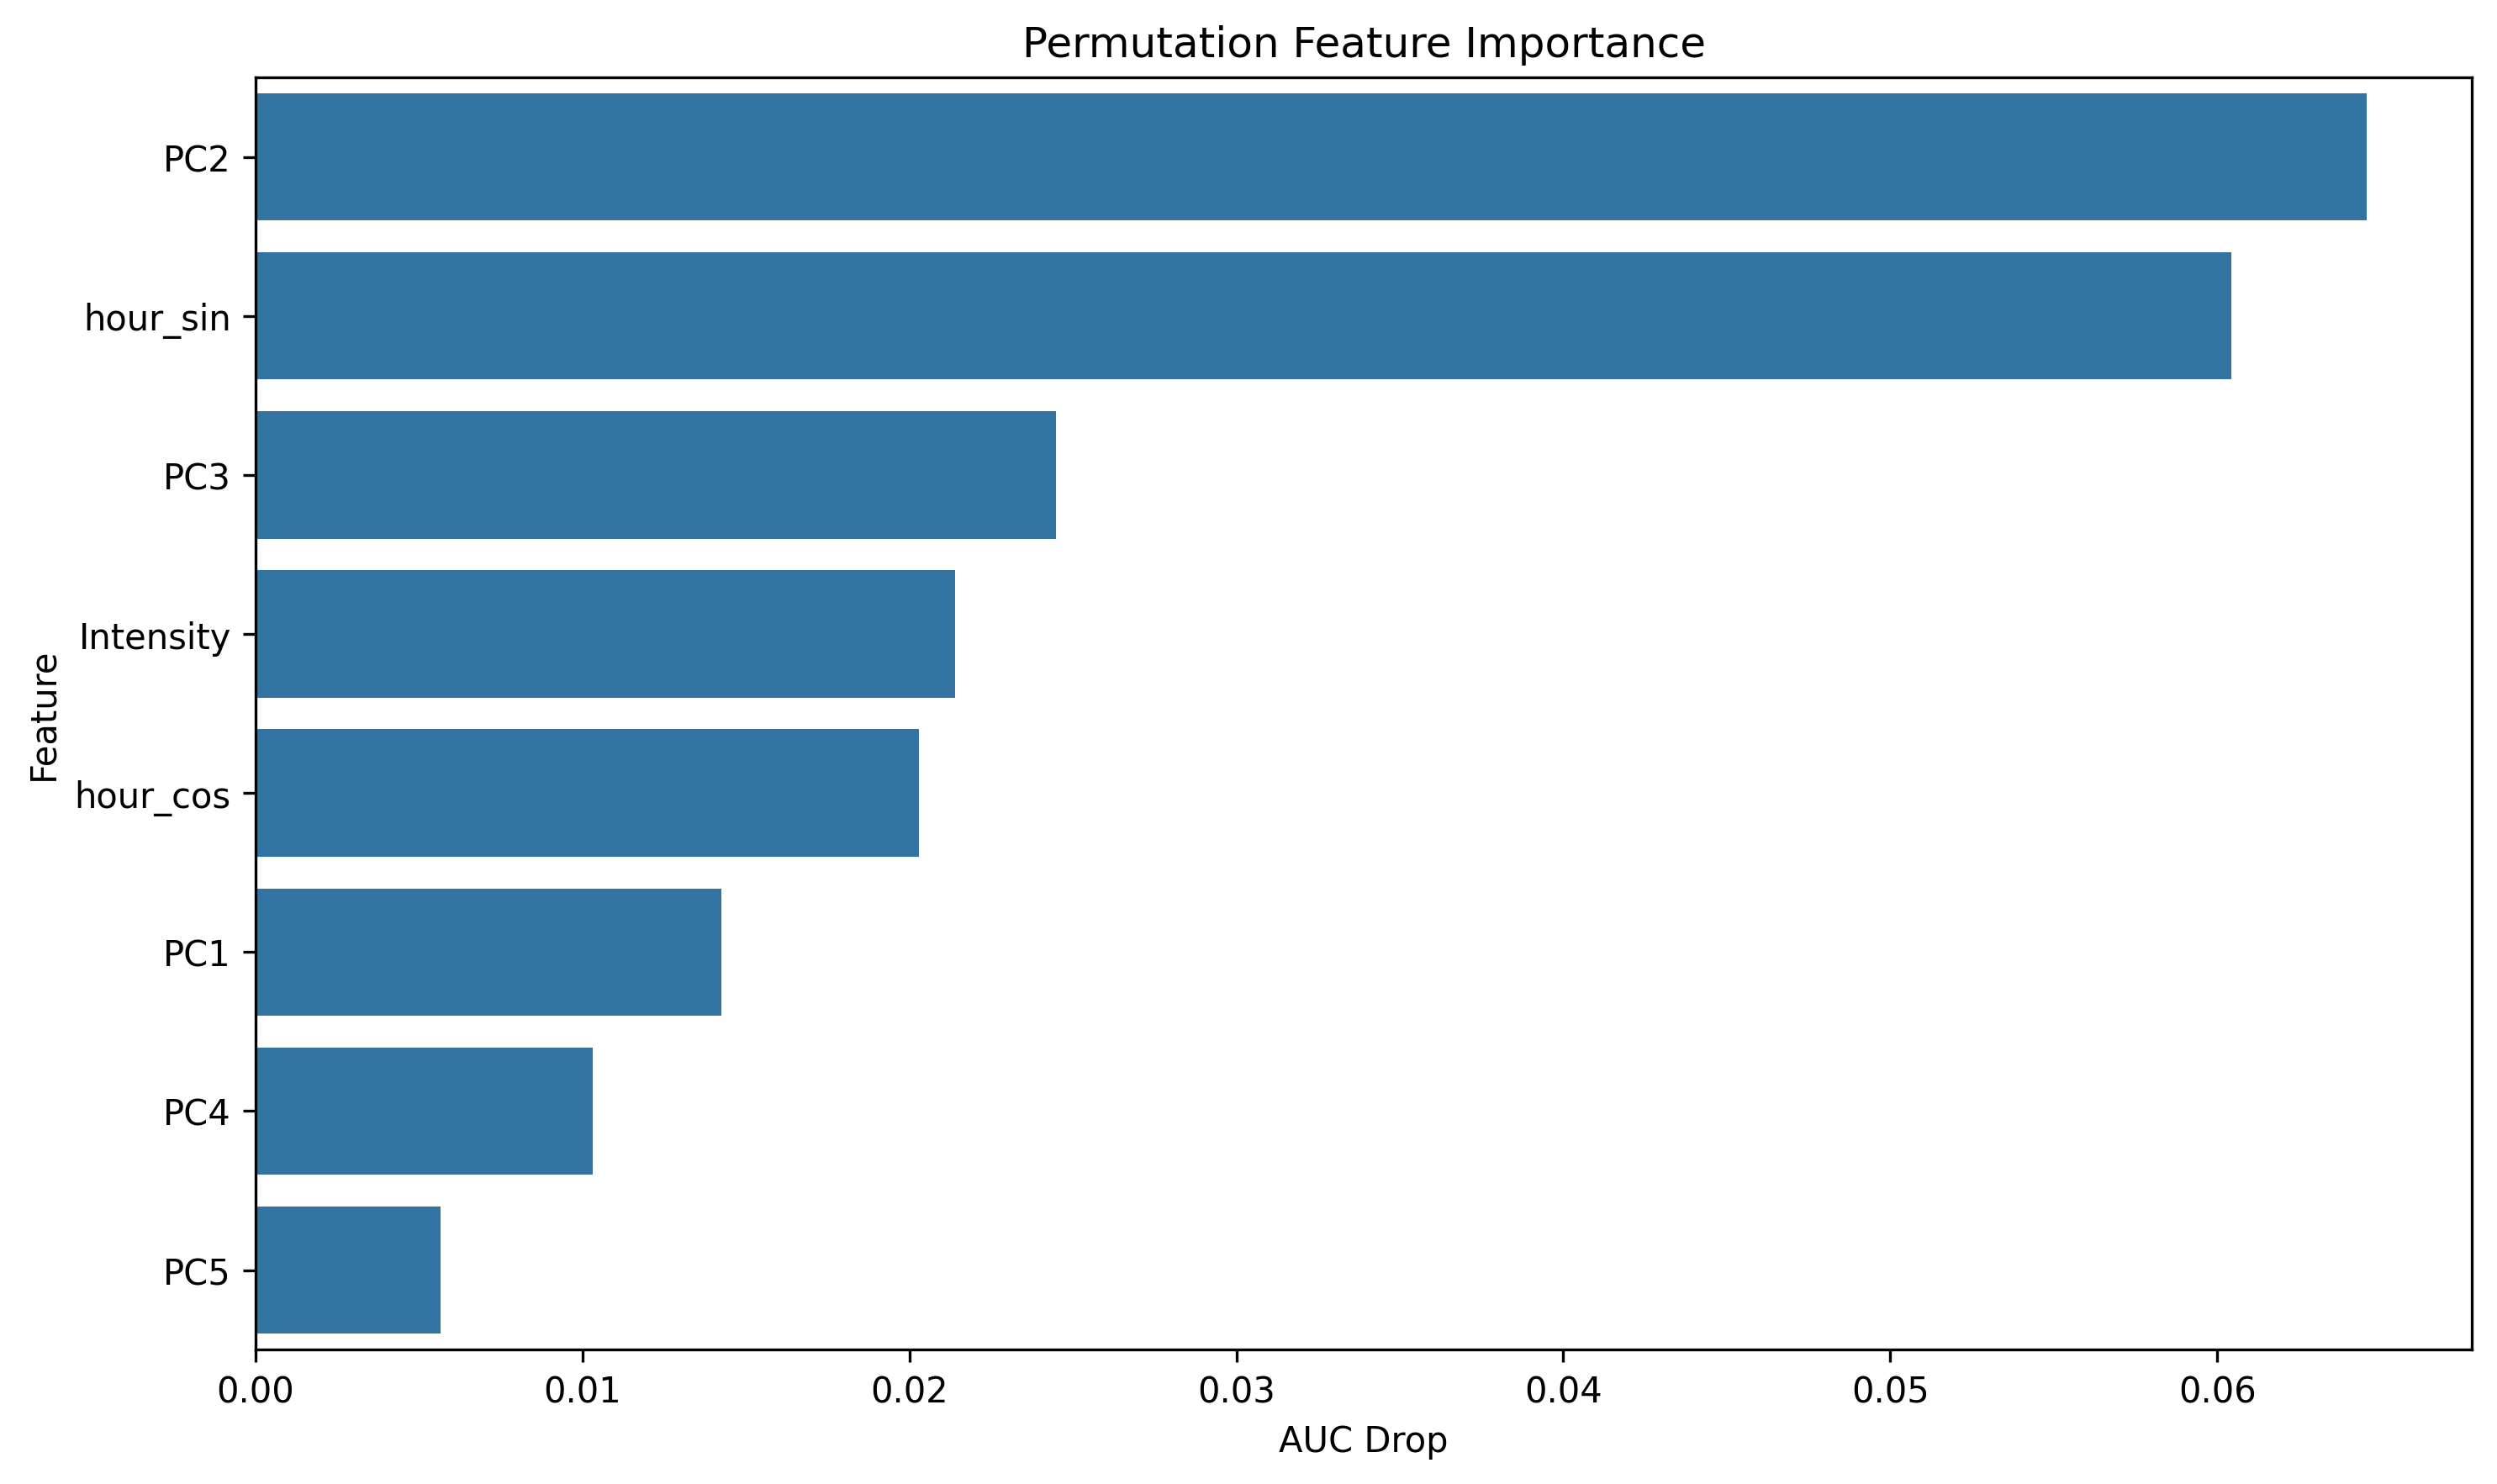

The table this chart was drawn from, first rows:
feature, importance
PC2, 0.06456
hour_sin, 0.06043
PC3, 0.02448
Intensity, 0.0214
hour_cos, 0.02028
PC1, 0.01426
PC4, 0.01032
PC5, 0.00565
